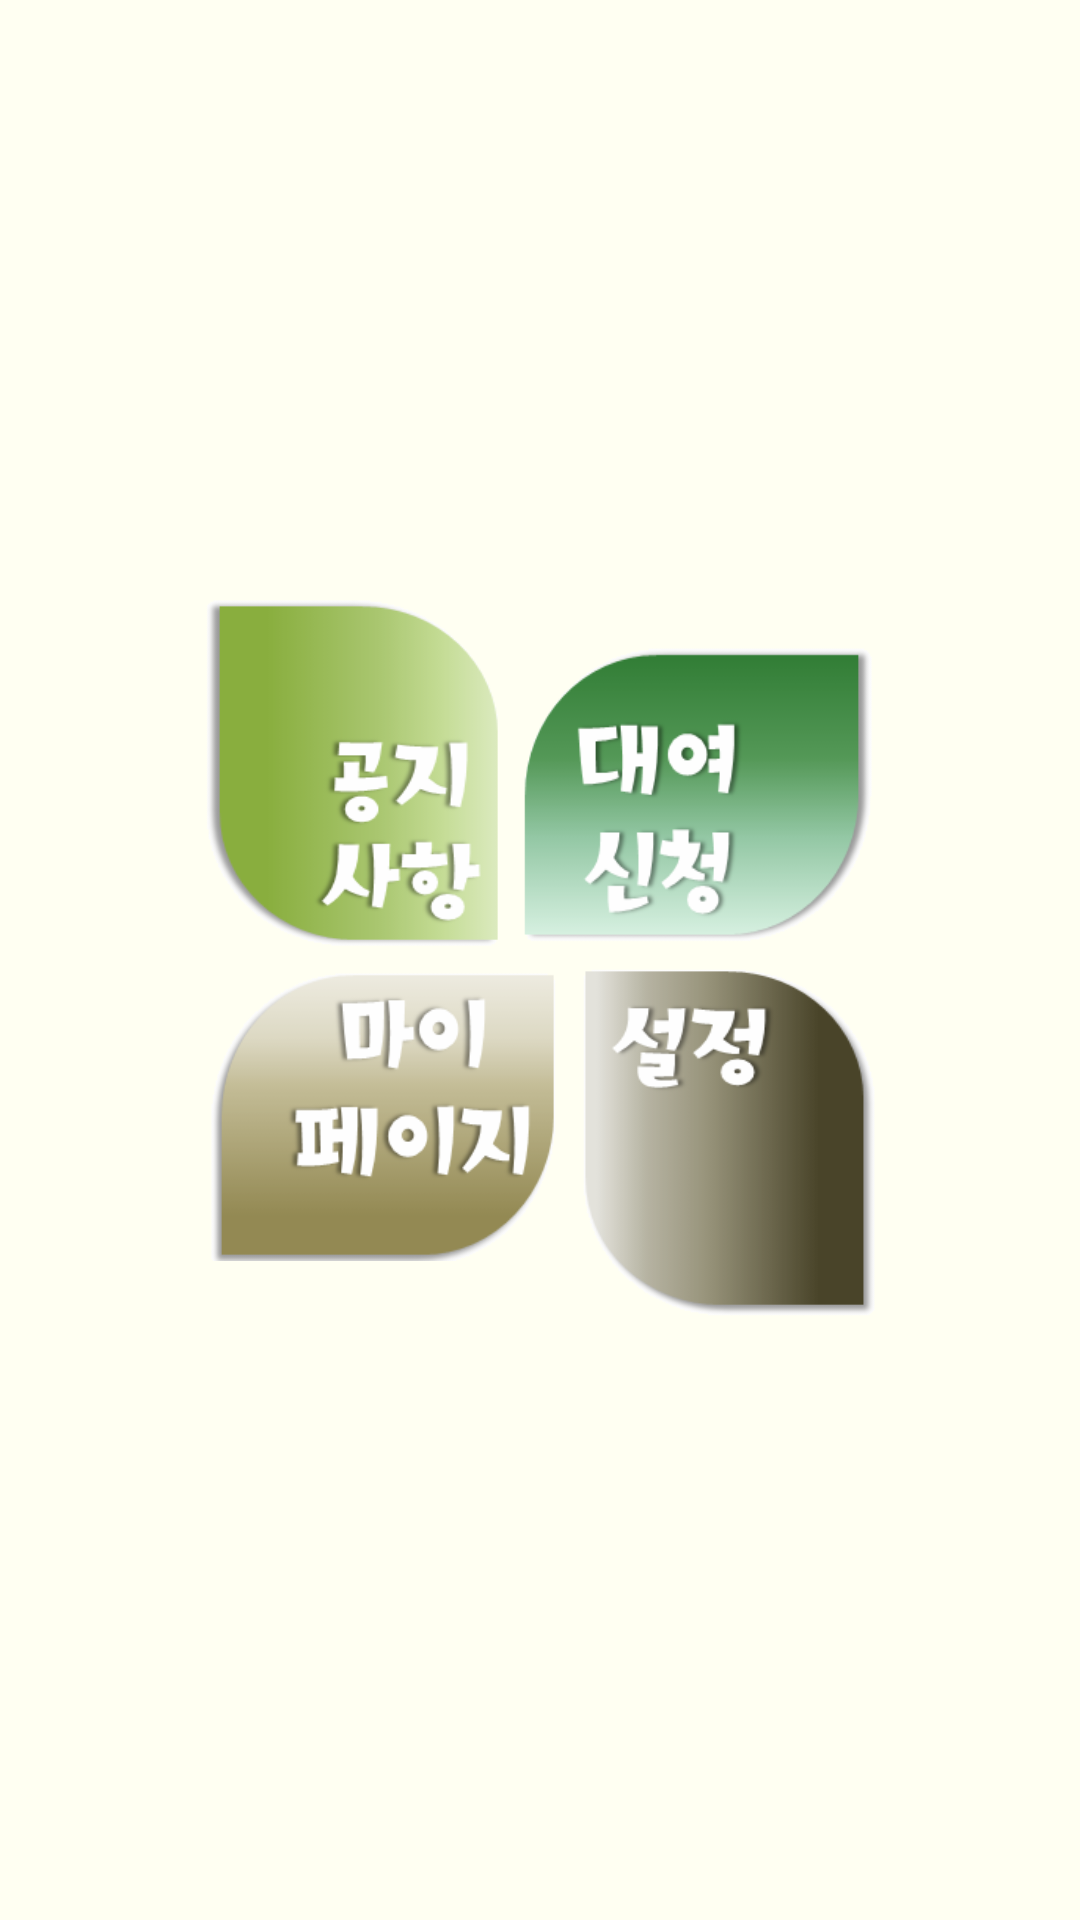

This screen was rendered from an Android layout file. Write that file and the resources it references.
<!-- AndroidManifest.xml: application theme AppTheme -->
<!-- res/layout/user_main.xml -->
<?xml version="1.0" encoding="utf-8"?>
<LinearLayout xmlns:android="http://schemas.android.com/apk/res/android"
    android:id="@+id/LinearLayout1"
    android:layout_width="match_parent"
    android:layout_height="match_parent"
    android:gravity="center"
    android:background="#fffff2"
    android:orientation="vertical" >

    <LinearLayout
        android:layout_width="match_parent"
        android:layout_height="wrap_content"
        android:gravity="center" >

        <Button
            android:id="@+id/board_btn"
            android:layout_width="100dp"
            android:layout_height="120dp"
            android:layout_marginBottom="1dp"
            android:layout_marginRight="2dp"
            android:background="@drawable/board"
            android:onClick="mOnClick_notice" />

        <Button
            android:id="@+id/book_btn"
            android:layout_width="120dp"
            android:layout_height="100dp"
            android:layout_marginLeft="2dp"
            android:layout_marginTop="5dp"
            android:background="@drawable/book"
            android:onClick="mOnClick_app" />

    </LinearLayout>

    <LinearLayout
        android:layout_width="match_parent"
        android:layout_height="wrap_content"
        android:gravity="center" >

        <Button
            android:id="@+id/mypage_btn"
            android:layout_width="120dp"
            android:layout_height="100dp"
            android:layout_marginBottom="10dp"
            android:layout_marginRight="2dp"
            android:background="@drawable/mypage_btn"
            android:onClick="mOnClick_inquiry" />

        <Button
            android:id="@+id/setting_btn"
            android:layout_width="100dp"
            android:layout_height="120dp"
            android:layout_marginLeft="2dp"
            android:background="@drawable/setting"
            android:onClick="mOnClick_set" />

    </LinearLayout>
    
   

</LinearLayout>
<!-- resources referenced by this layout -->
<resources>
  <!-- drawable board: png bitmap (drawable-xxhdpi, 16121 bytes) -->
  <!-- drawable book: png bitmap (drawable-xxhdpi, 16854 bytes) -->
  <!-- drawable mypage_btn: png bitmap (drawable-xxhdpi, 16483 bytes) -->
  <!-- drawable setting: png bitmap (drawable-xxhdpi, 11448 bytes) -->
  <style name="AppTheme" parent="AppBaseTheme">
        
          
      </style>
  <style name="AppBaseTheme" parent="Theme.AppCompat.Light">
          
      </style>
</resources>
